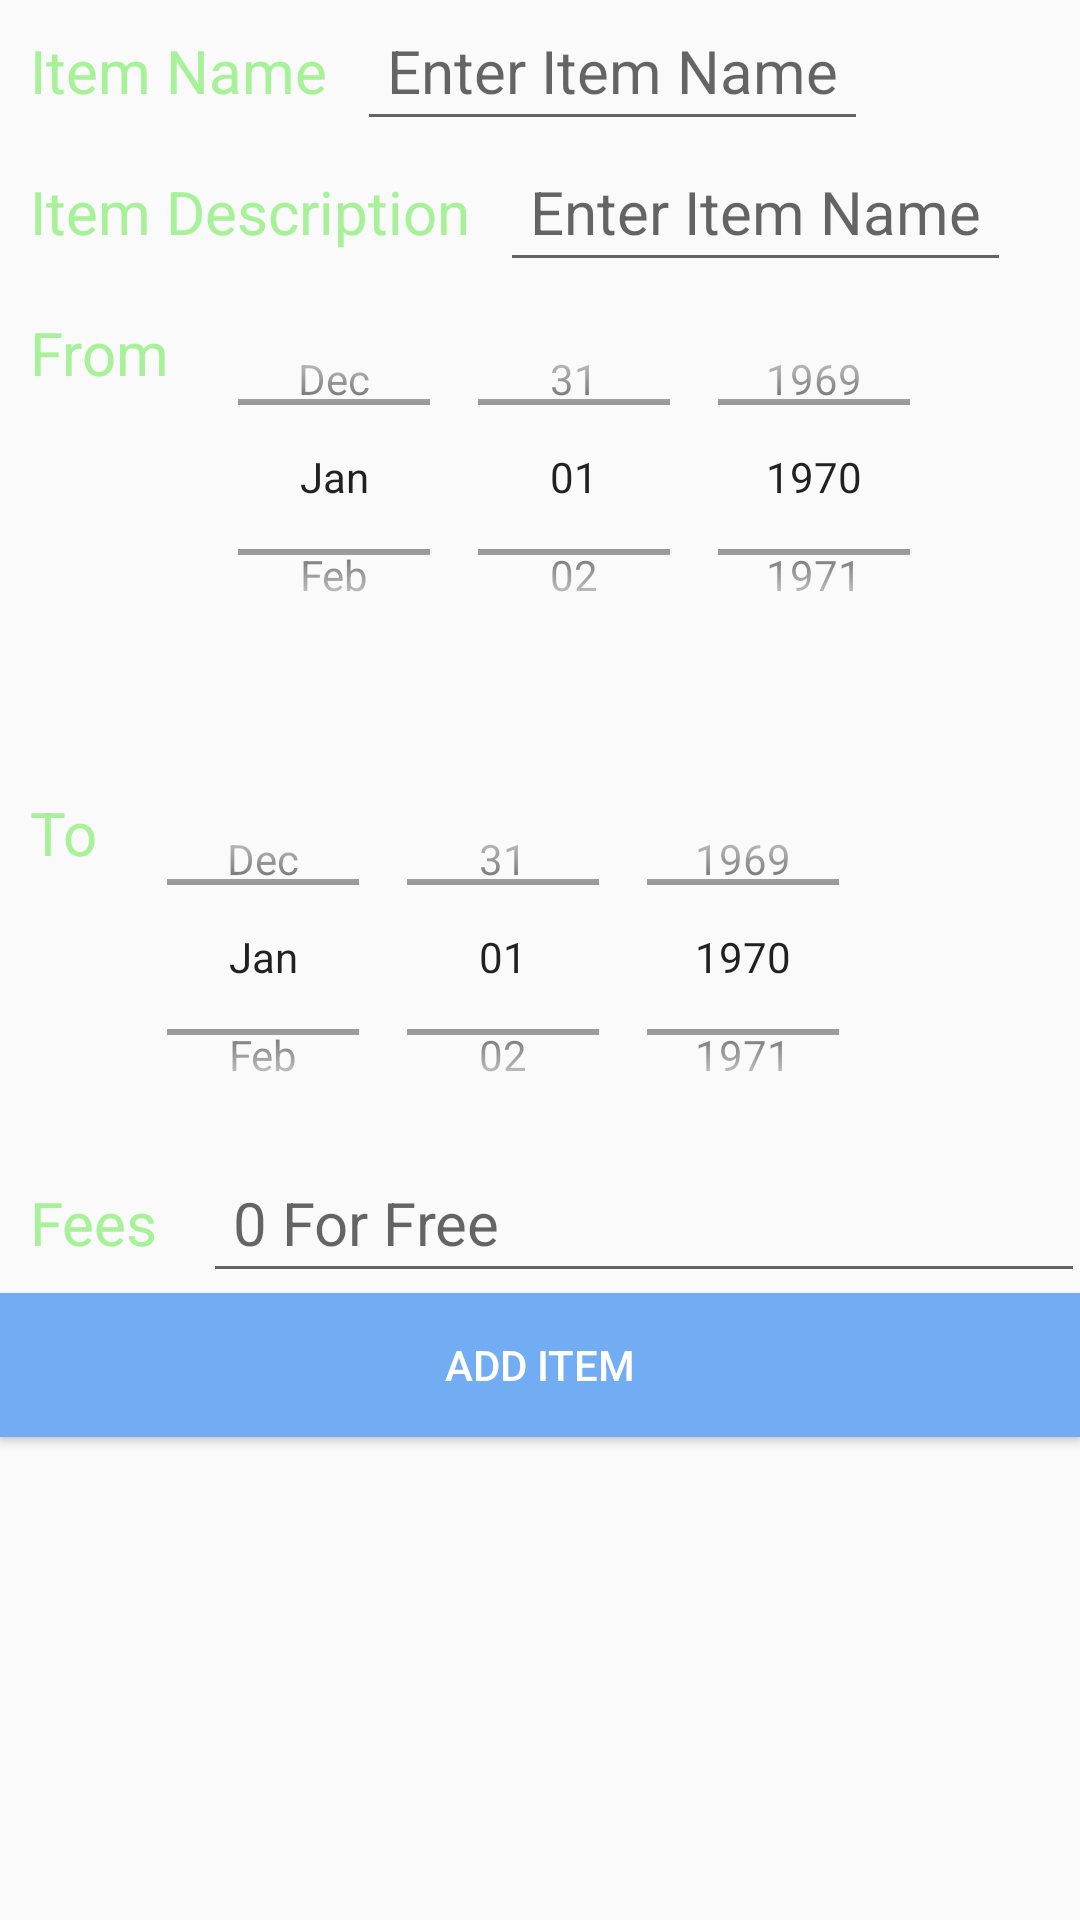

Produce the Android XML layout that renders to this screen, including the resource entries it uses.
<!-- AndroidManifest.xml: application theme AppTheme -->
<!-- res/layout/activity_add_item.xml -->
<?xml version="1.0" encoding="utf-8"?>
<LinearLayout xmlns:android="http://schemas.android.com/apk/res/android"
    xmlns:app="http://schemas.android.com/apk/res-auto"
    xmlns:tools="http://schemas.android.com/tools"
    android:layout_width="match_parent"
    android:layout_height="match_parent"
    android:orientation="vertical"
    tools:context=".AddItem">

    <LinearLayout
        android:layout_width="wrap_content"
        android:layout_height="wrap_content"
        android:orientation="horizontal">

        <TextView
            android:id="@+id/item_name_tv"
            android:layout_width="wrap_content"
            android:layout_height="wrap_content"
            android:padding="10dp"
            android:text="Item Name"
            android:textColor="@color/colorAccent"
            android:textSize="20dp" />

        <EditText
            android:id="@+id/item_name"
            android:layout_width="match_parent"
            android:layout_height="wrap_content"
            android:hint="Enter Item Name"
            android:inputType="textPersonName"
            android:padding="10dp"
            android:textColor="@color/colorPrimary"
            android:textSize="20dp" />
    </LinearLayout>

    <LinearLayout
        android:layout_width="wrap_content"
        android:layout_height="wrap_content"
        android:orientation="horizontal">

        <TextView
            android:id="@+id/item_desc_tv"
            android:layout_width="wrap_content"
            android:layout_height="wrap_content"
            android:padding="10dp"
            android:text="Item Description"
            android:textColor="@color/colorAccent"
            android:textSize="20dp" />

        <EditText
            android:id="@+id/item_desc"
            android:layout_width="match_parent"
            android:layout_height="wrap_content"
            android:hint="Enter Item Name"
            android:inputType="textPersonName"
            android:padding="10dp"
            android:textColor="@color/colorPrimary"
            android:textSize="20dp" />
    </LinearLayout>


    <LinearLayout
        android:layout_width="wrap_content"
        android:layout_height="wrap_content"
        android:orientation="horizontal">

        <TextView
            android:id="@+id/from_tv"
            android:layout_width="wrap_content"
            android:layout_height="wrap_content"
            android:padding="10dp"
            android:text="From "
            android:textColor="@color/colorAccent"
            android:textSize="20dp" />


        <DatePicker
            android:id="@+id/from"
            android:layout_width="match_parent"
            android:layout_height="match_parent"
            android:calendarTextColor="@color/colorPrimary"
            android:calendarViewShown="false"
            android:datePickerMode="spinner" />
        <Space
            android:layout_width="match_parent"
            android:layout_height="130dp"></Space>

    </LinearLayout>

    <Space
        android:layout_width="match_parent"
        android:layout_height="30dp"></Space>

    <LinearLayout
        android:layout_width="wrap_content"
        android:layout_height="wrap_content"
        android:orientation="horizontal">

        <TextView
            android:id="@+id/to_tv"
            android:layout_width="wrap_content"
            android:layout_height="wrap_content"
            android:padding="10dp"
            android:text="To "
            android:textColor="@color/colorAccent"
            android:textSize="20dp" />


        <DatePicker
            android:id="@+id/to"
            android:layout_width="match_parent"
            android:layout_height="match_parent"
            android:calendarTextColor="@color/colorPrimary"
            android:calendarViewShown="false"
            android:datePickerMode="spinner" />

        <Space
            android:layout_width="match_parent"
            android:layout_height="130dp"></Space>


    </LinearLayout>


    <LinearLayout
        android:layout_width="wrap_content"
        android:layout_height="wrap_content"
        android:orientation="horizontal">

        <TextView
            android:id="@+id/fees_tv"
            android:layout_width="wrap_content"
            android:layout_height="wrap_content"
            android:padding="10dp"
            android:text="Fees "
            android:textColor="@color/colorAccent"
            android:textSize="20dp" />

        <EditText
            android:id="@+id/fees"
            android:layout_width="294dp"
            android:layout_height="wrap_content"
            android:hint="0 For Free"
            android:inputType="number"
            android:padding="10dp"
            android:textColor="@color/colorPrimary"
            android:textSize="20dp" />

    </LinearLayout>

    <Button
        android:id="@+id/add"
        android:layout_width="match_parent"
        android:layout_height="wrap_content"
        android:layout_gravity="center"
        android:background="@color/colorPrimary"
        android:onClick="addItem"
        android:text="Add Item"
        android:textColor="#FFFF" />


</LinearLayout>
<!-- resources referenced by this layout -->
<resources>
  <color name="colorAccent">#A7F198</color>
  <color name="colorPrimary">#72ADF3</color>
  <style name="AppTheme" parent="Theme.AppCompat.Light.NoActionBar">
              
              <item name="colorPrimary">@color/colorPrimary</item>
              <item name="colorPrimaryDark">@color/colorPrimaryDark</item>
              <item name="colorAccent">@color/colorAccent</item>
              <item name="android:textColor">#229E9E</item>
              <item name="android:navigationBarColor">@color/colorPrimary</item>
          </style>
  <color name="colorPrimaryDark">#5B87F5</color>
</resources>
